Labelled photos from "QA-Polyp", an image-classification folder in AnishHota/Colonoscopy-QA. The possible labels are: clear, blurry.

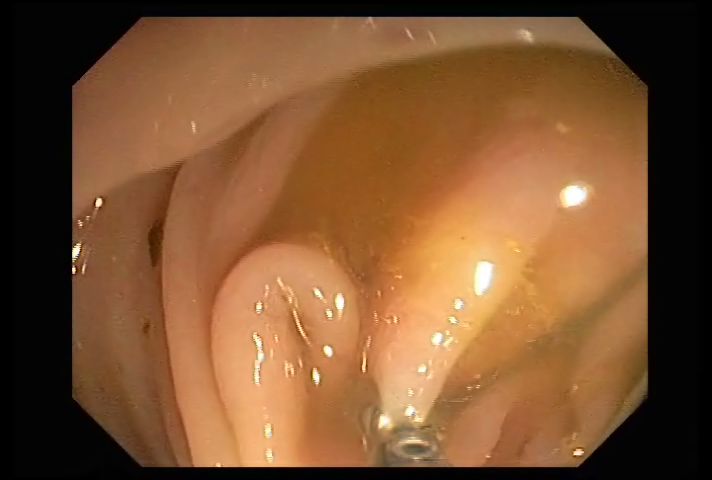
Label: clear

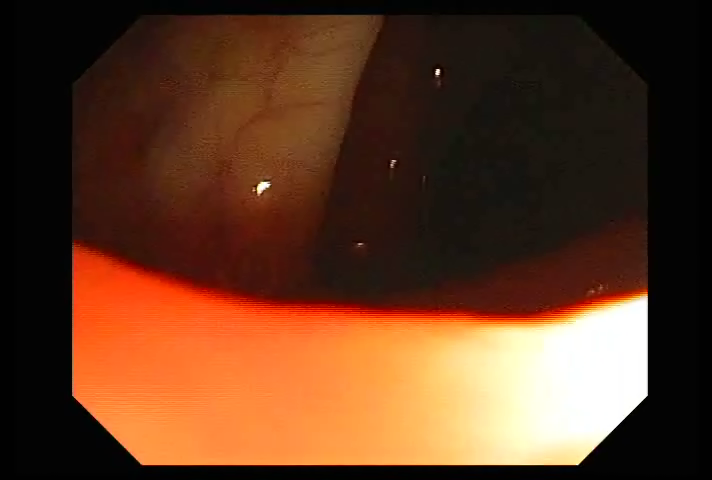
Label: clear

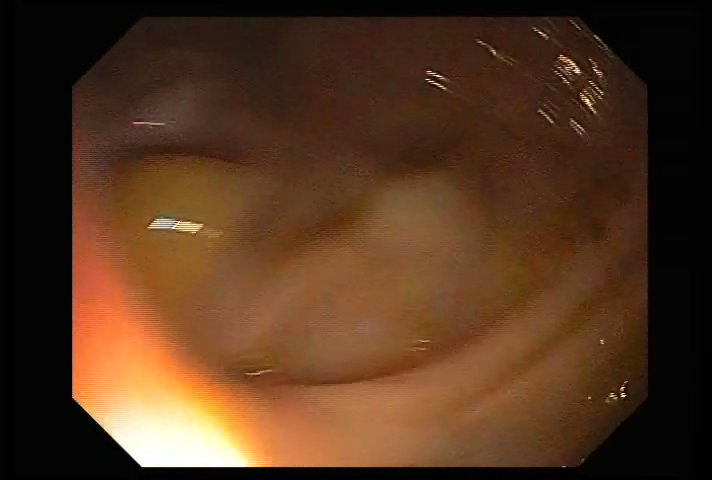
Label: clear

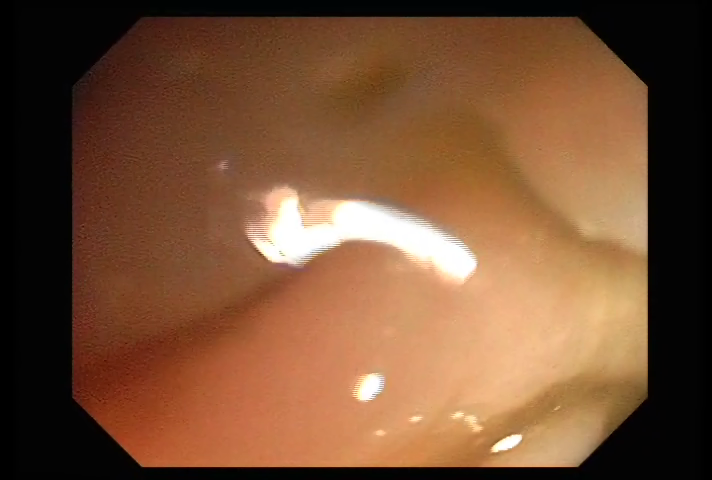
Label: clear

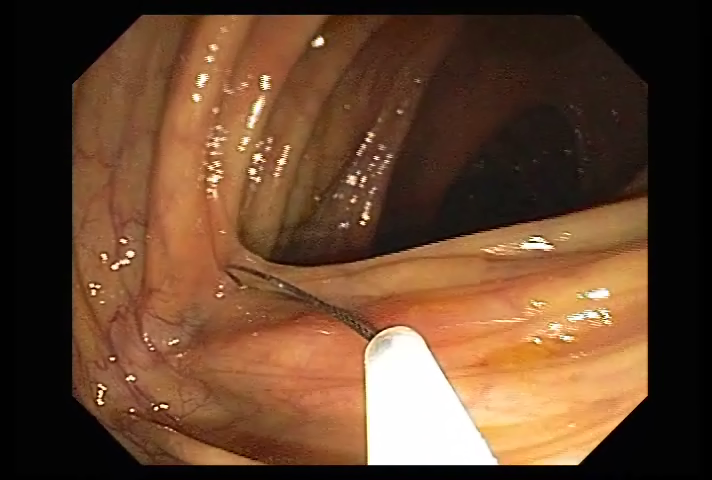
Label: clear

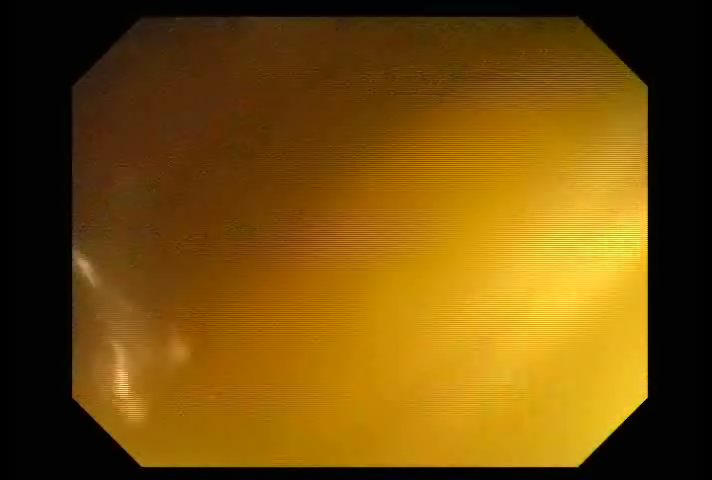
Label: blurry
